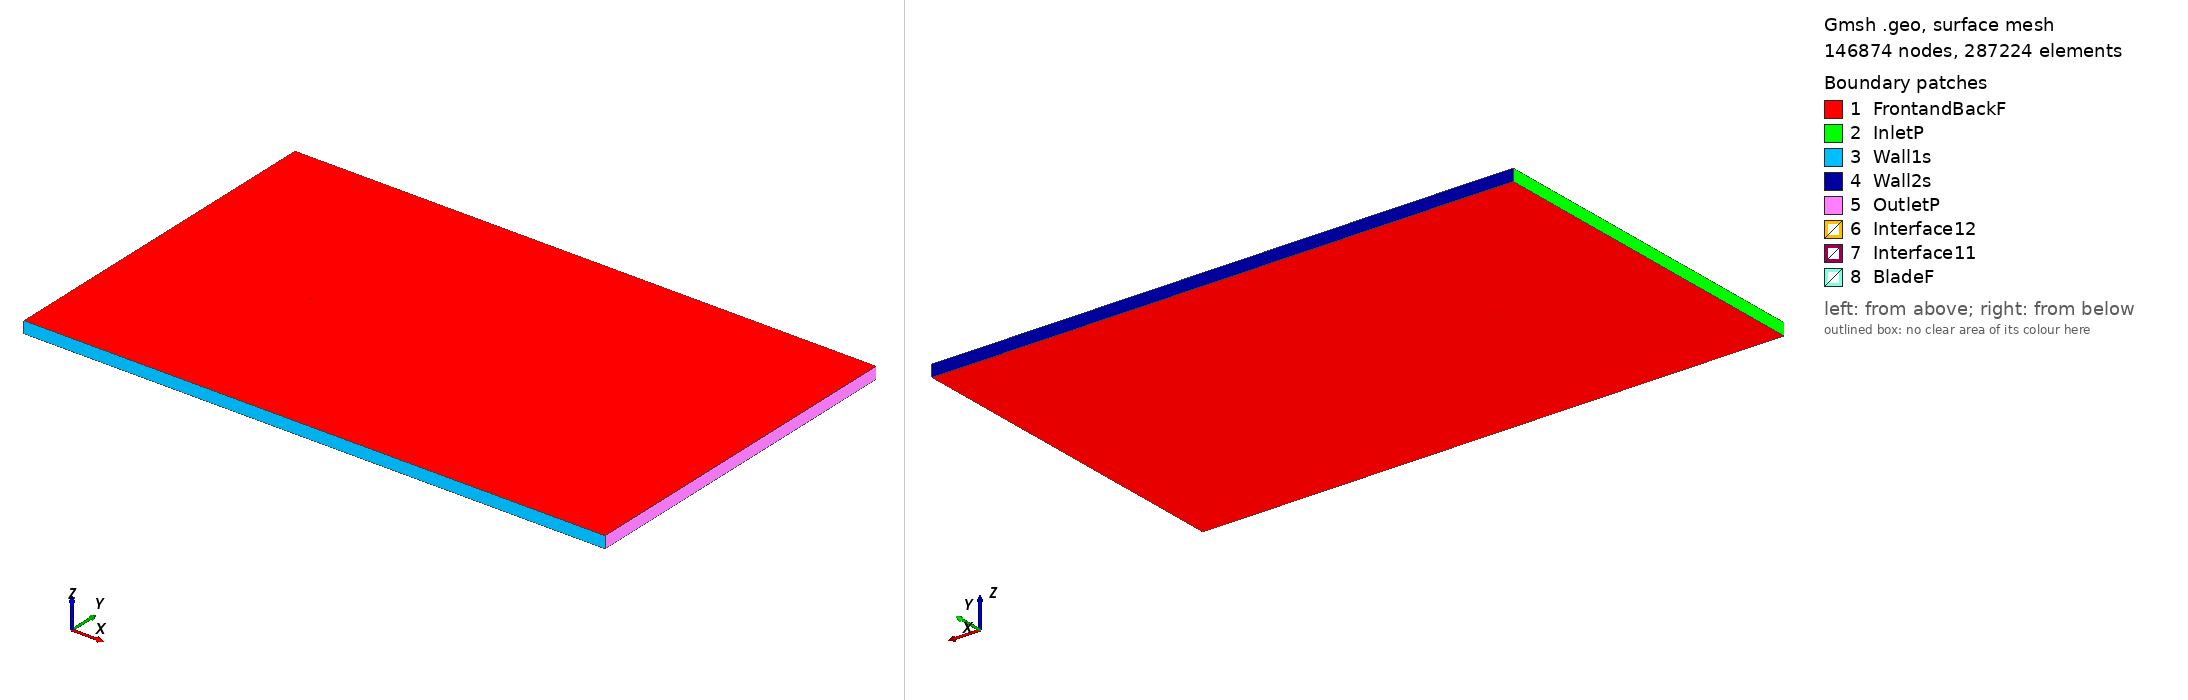

Gmsh geometry script, surface-meshed: 146874 nodes, 287224 surface elements. Boundary patches (legend numbers): 1 FrontandBackF, 2 InletP, 3 Wall1s, 4 Wall2s, 5 OutletP, 6 Interface12, 7 Interface11, 8 BladeF. Left view from above one corner, right view from below the opposite corner. Legend entries are the model's physical surfaces. The drawing asked Gmsh for element sizes between 1% and 20% of the model's largest extent; the script's own settings can give other sizes.

=== goe133_tsr_-2.3478_aoa_2.3586.geo (drawn) ===
SetFactory("OpenCASCADE");

Point(1) = {0.075009, 0.734508, 0, 1.0};
Point(2) = {0.074678, 0.734586, 0, 1.0};
Point(3) = {0.066870, 0.736413, 0, 1.0};
Point(4) = {0.051239, 0.739753, 0, 1.0};
Point(5) = {0.035590, 0.742621, 0, 1.0};
Point(6) = {0.019927, 0.745174, 0, 1.0};
Point(7) = {0.004245, 0.747255, 0, 1.0};
Point(8) = {-0.011452, 0.748974, 0, 1.0};
Point(9) = {-0.027177, 0.750000, 0, 1.0};
Point(10) = {-0.042956, 0.749720, 0, 1.0};
Point(11) = {-0.050866, 0.749107, 0, 1.0};
Point(12) = {-0.058801, 0.747865, 0, 1.0};
Point(13) = {-0.062789, 0.746732, 0, 1.0};
Point(14) = {-0.066784, 0.745443, 0, 1.0};
Point(15) = {-0.070799, 0.743680, 0, 1.0};
Point(16) = {-0.072825, 0.742327, 0, 1.0};
Point(17) = {-0.074936, 0.738927, 0, 1.0};
Point(18) = {-0.073014, 0.737762, 0, 1.0};
Point(19) = {-0.071058, 0.737385, 0, 1.0};
Point(20) = {-0.067119, 0.737320, 0, 1.0};
Point(21) = {-0.063175, 0.737366, 0, 1.0};
Point(22) = {-0.059229, 0.737476, 0, 1.0};
Point(23) = {-0.051336, 0.737695, 0, 1.0};
Point(24) = {-0.043449, 0.737756, 0, 1.0};
Point(25) = {-0.027689, 0.737565, 0, 1.0};
Point(26) = {-0.011939, 0.737137, 0, 1.0};
Point(27) = {0.003808, 0.736630, 0, 1.0};
Point(28) = {0.019551, 0.736045, 0, 1.0};
Point(29) = {0.035292, 0.735380, 0, 1.0};
Point(30) = {0.051025, 0.734559, 0, 1.0};
Point(31) = {0.066753, 0.733580, 0, 1.0};
Point(32) = {0.074613, 0.733012, 0, 1.0};
Point(33) = {0.074946, 0.732992, 0, 1.0};
Point(34) = {-0.075009, -0.734508, 0, 1.0};
Point(35) = {-0.074678, -0.734586, 0, 1.0};
Point(36) = {-0.066870, -0.736413, 0, 1.0};
Point(37) = {-0.051239, -0.739753, 0, 1.0};
Point(38) = {-0.035590, -0.742621, 0, 1.0};
Point(39) = {-0.019927, -0.745174, 0, 1.0};
Point(40) = {-0.004245, -0.747255, 0, 1.0};
Point(41) = {0.011452, -0.748974, 0, 1.0};
Point(42) = {0.027177, -0.750000, 0, 1.0};
Point(43) = {0.042956, -0.749720, 0, 1.0};
Point(44) = {0.050866, -0.749107, 0, 1.0};
Point(45) = {0.058801, -0.747865, 0, 1.0};
Point(46) = {0.062789, -0.746732, 0, 1.0};
Point(47) = {0.066784, -0.745443, 0, 1.0};
Point(48) = {0.070799, -0.743680, 0, 1.0};
Point(49) = {0.072825, -0.742327, 0, 1.0};
Point(50) = {0.074936, -0.738927, 0, 1.0};
Point(51) = {0.073014, -0.737762, 0, 1.0};
Point(52) = {0.071058, -0.737385, 0, 1.0};
Point(53) = {0.067119, -0.737320, 0, 1.0};
Point(54) = {0.063175, -0.737366, 0, 1.0};
Point(55) = {0.059229, -0.737476, 0, 1.0};
Point(56) = {0.051336, -0.737695, 0, 1.0};
Point(57) = {0.043449, -0.737756, 0, 1.0};
Point(58) = {0.027689, -0.737565, 0, 1.0};
Point(59) = {0.011939, -0.737137, 0, 1.0};
Point(60) = {-0.003808, -0.736630, 0, 1.0};
Point(61) = {-0.019551, -0.736045, 0, 1.0};
Point(62) = {-0.035292, -0.735380, 0, 1.0};
Point(63) = {-0.051025, -0.734559, 0, 1.0};
Point(64) = {-0.066753, -0.733580, 0, 1.0};
Point(65) = {-0.074613, -0.733012, 0, 1.0};
Point(66) = {-0.074946, -0.732992, 0, 1.0};

// Lines: first blade (splines 1-4)
Spline(1) = {1:33};
Spline(2) = {33,1};

// Lines: second blade (splines 5-8)
Spline(3) = {34:66};
Spline(4) = {66,34};

// Outer domain (points 20001-4 and lines)
Point(67) = {-13.50000000, -15.00000000, 0, 1.0};
Point(68) = {-13.50000000, 15.00000000, 0, 1.0};
Point(69) = {36.00000000, 15.00000000, 0, 1.0};
Point(70) = {36.00000000, -15.00000000, 0, 1.0};
Line(11) = {67, 68};
Line(12) = {68, 69};
Line(13) = {69, 70};
Line(14) = {67, 70};

// Interface (between moving and stationary domain) (circles)
Circle(9) = {0, 0, 0, 0.80000000, 0, 2*Pi};
Circle(10) = {0, 0, 0, 0.80000000, 0, 2*Pi};

// Loops collect Lines/Splines/etc (blade1, blade2, domain, first circle)
Line Loop(1) = {1:2};
Line Loop(2) = {3:4};
Line Loop(3) = {11,12,13,-14};
Line Loop(4) = {9};

// BooleanDifference cuts out the circle/interface from the domain
Plane Surface(1) = {3};
Plane Surface(2) = {4};
BooleanDifference{ Surface{1}; Delete;}{ Surface{2}; Delete;}

// This one cuts out the blades from the inner circle/interface
Line Loop(6) = {10};
Plane Surface(5) = {6};
Plane Surface(6) = {1};
Plane Surface(7) = {2};
BooleanDifference{ Surface{5}; Delete;}{ Surface{6,7}; Delete;}

// extrude to 3rd dimension
Extrude {0, 0, 1} {Surface{1}; Surface{5}; Layers{1}; Recombine;}

// Physical Surfaces are the named boundaries (patches)
Physical Surface("Interface11") = {12};
Physical Surface("Interface12") = {10};

// sides of domain
Physical Surface("InletP") = {6};
Physical Surface("OutletP") = {9};

// top and bottom of domain
Physical Surface("Wall1s") = {7};
Physical Surface("Wall2s") = {8};

// Check FrontandBackF by ensuring there is nothing in the 3rd dimension
Physical Surface("FrontandBackF") = {1,11,5,17};
Physical Surface("BladeF") = {13:16};
Physical Volume("Turbine") = {2};
Physical Volume("Farfield") = {1};

// settings for airfoil boundary layer
Field[1] = BoundaryLayer;
Field[1].EdgesList = {1:4};
Field[1].hwall_n = 1e-3;
Field[1].thickness = 1.5e-2;
Field[1].ratio = 1.05;
Field[1].Quads = 1;
BoundaryLayer Field = 1;

// control points for mesh (blade and interface)
// floor((arc length / 1.5mm)/ 2) -> Transfinite Line
Transfinite Line {1,3} = 101 Using Progression 1;
Transfinite Line {2,4} = 2 Using Progression 1;
Transfinite Line {9, 15} = 800 Using Progression 1;

// For more information on gmsh syntax, visit http://gmsh.info/doc/texinfo/gmsh.html
